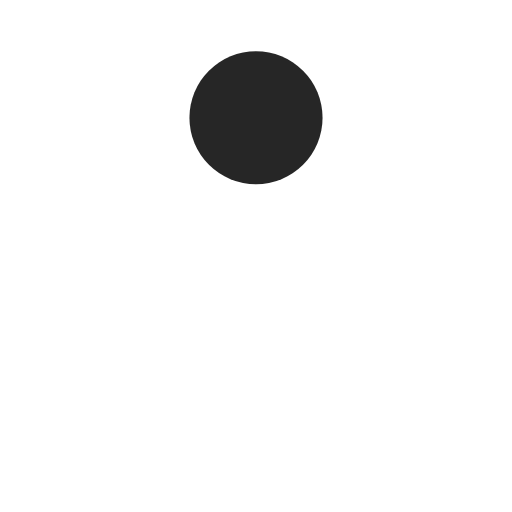
t = 0.00 s
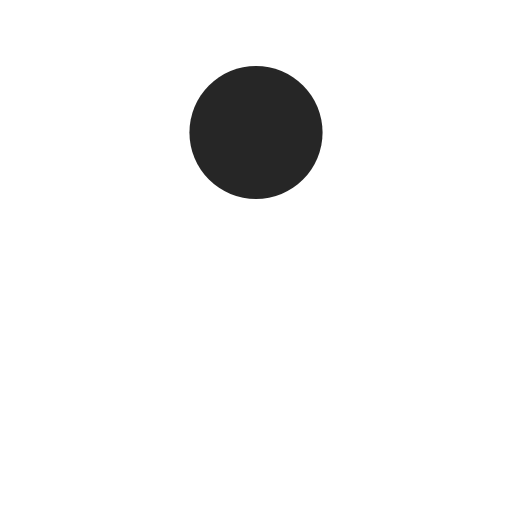
t = 0.13 s
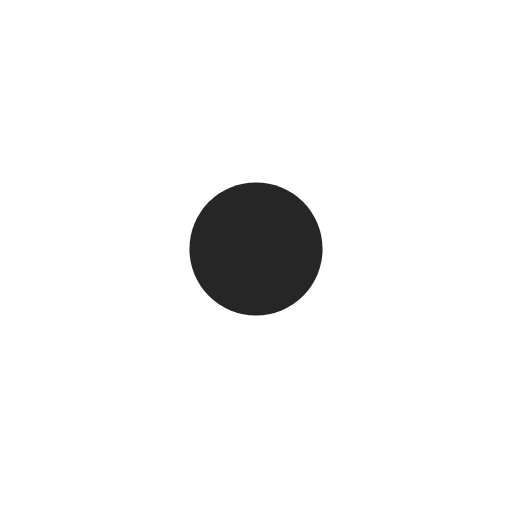
t = 0.38 s
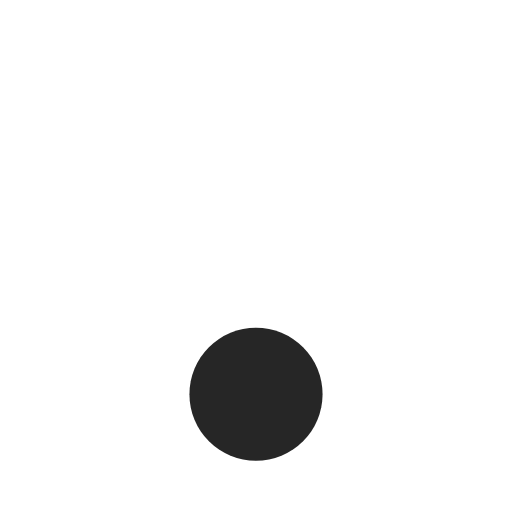
t = 0.50 s
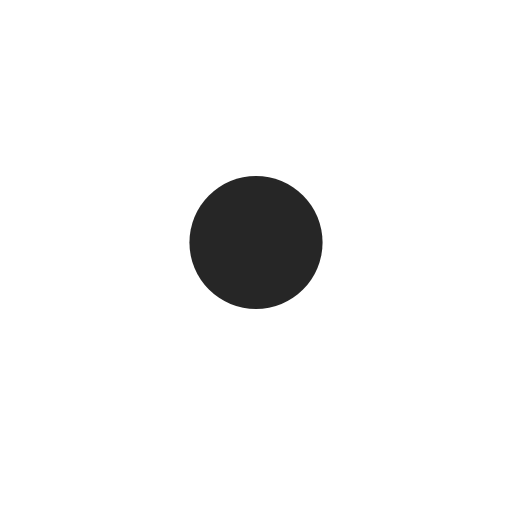
t = 0.63 s
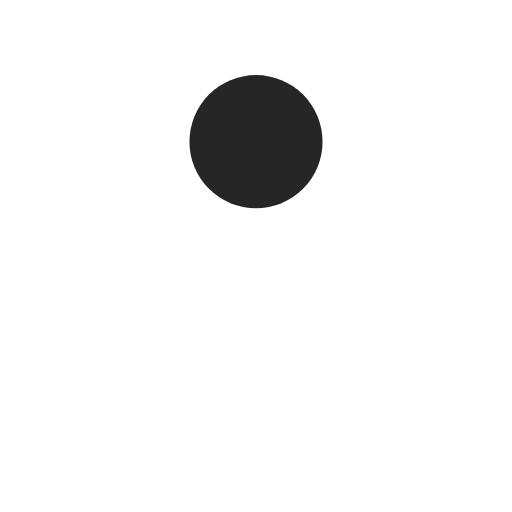
t = 0.88 s

The animated SVG that drew these frames (rendered in a browser with its animation timeline set to each time). Animation: 1 SMIL element (animate=1); one cycle of 1.00 s, repeats indefinitely.

<?xml version="1.0" encoding="utf-8"?>
<svg xmlns="http://www.w3.org/2000/svg" xmlns:xlink="http://www.w3.org/1999/xlink" style="margin: auto; background: none; display: block; shape-rendering: auto;" width="200px" height="200px" viewBox="0 0 100 100" preserveAspectRatio="xMidYMid">
<circle cx="50" cy="23" r="13" fill="#262626">
  <animate attributeName="cy" dur="1s" repeatCount="indefinite" calcMode="spline" keySplines="0.45 0 0.9 0.55;0 0.45 0.55 0.9" keyTimes="0;0.5;1" values="23;77;23"></animate>
</circle>
<!-- [ldio] generated by https://loading.io/ --></svg>